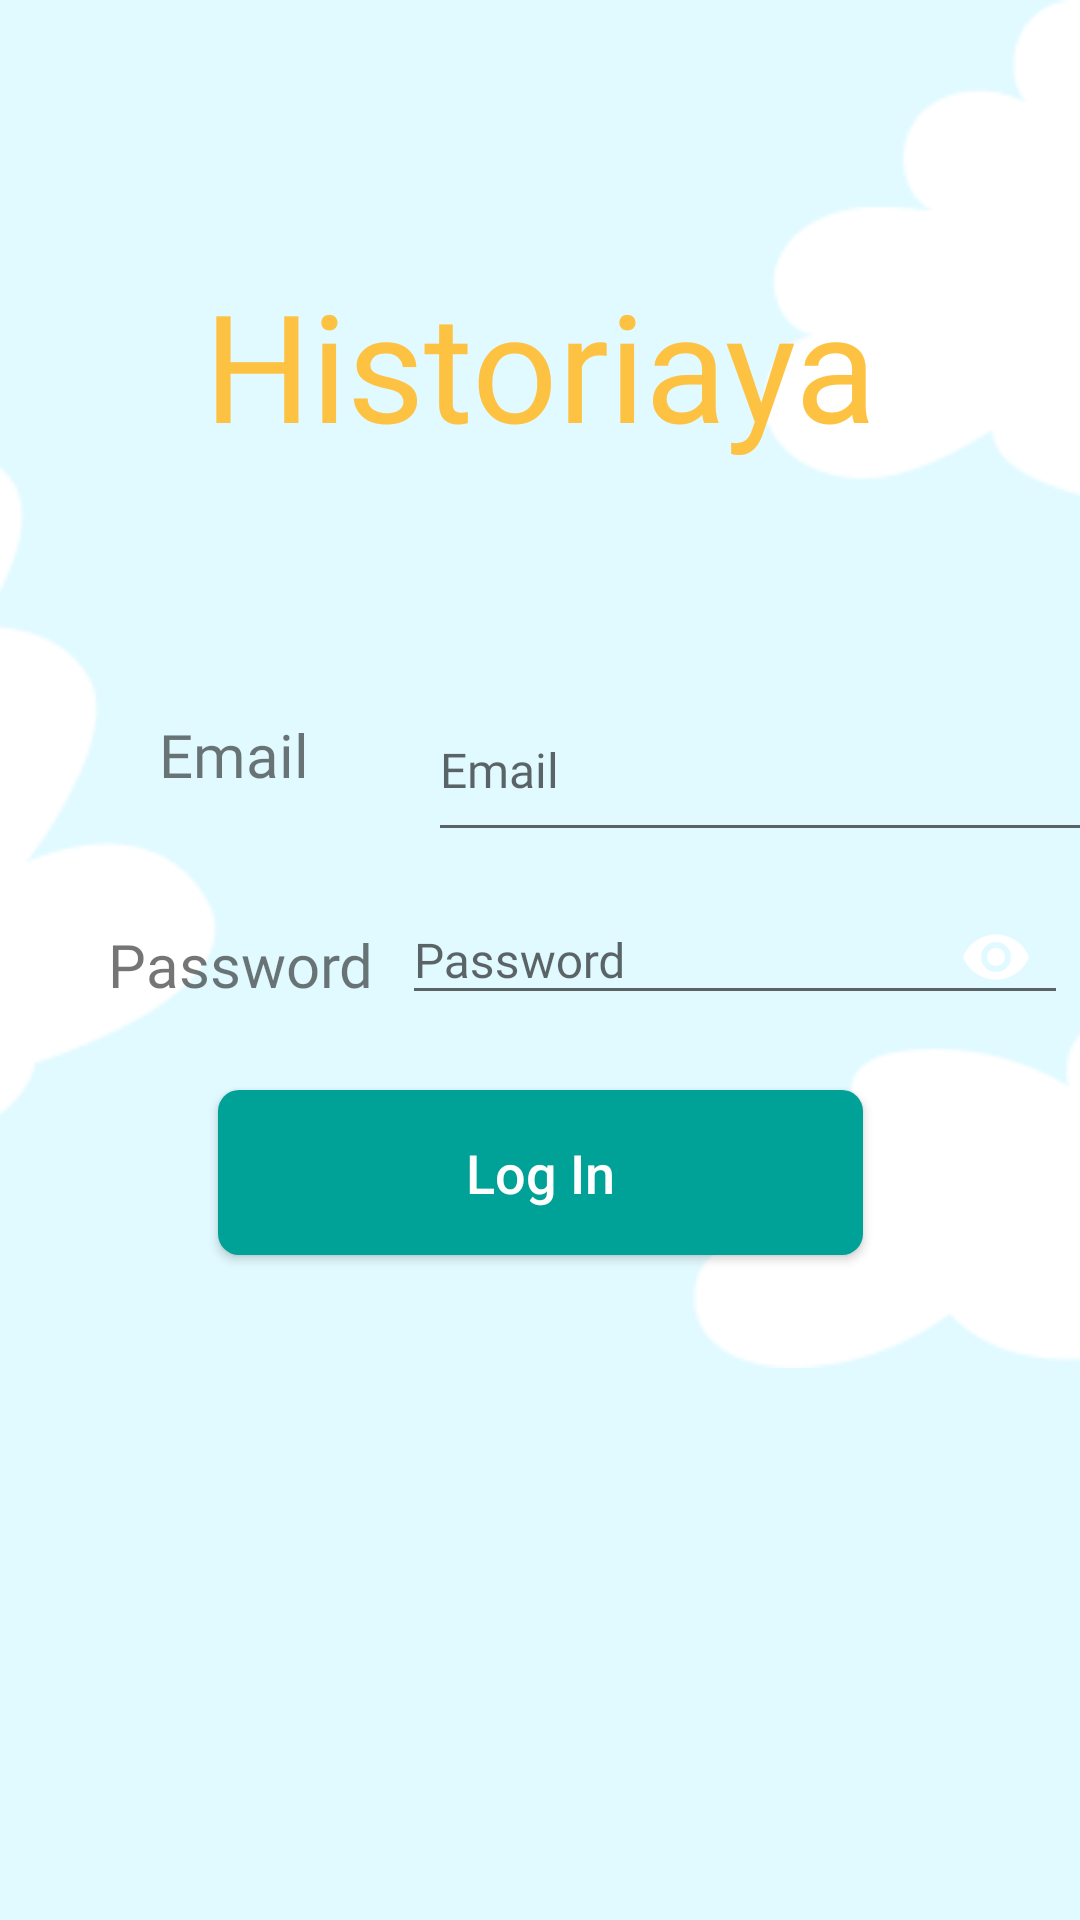

Produce the Android XML layout that renders to this screen, including the resource entries it uses.
<!-- AndroidManifest.xml: application theme Theme.StoreManager -->
<!-- res/layout/activity_log_in.xml -->
<?xml version="1.0" encoding="utf-8"?>
<androidx.constraintlayout.widget.ConstraintLayout xmlns:android="http://schemas.android.com/apk/res/android"
    xmlns:app="http://schemas.android.com/apk/res-auto"
    xmlns:tools="http://schemas.android.com/tools"
    android:layout_width="match_parent"
    android:layout_height="match_parent"
    android:orientation="vertical"
    android:background="#E1FAFF"
    tools:context=".Login">


    <ImageView
        android:id="@+id/cloud"
        android:layout_width="522dp"
        android:layout_height="456dp"
        android:contentDescription="@string/clouds"
        app:layout_constraintEnd_toEndOf="parent"
        app:layout_constraintHorizontal_bias="0.523"
        app:layout_constraintStart_toStartOf="parent"
        app:layout_constraintTop_toTopOf="parent"
        app:srcCompat="@drawable/cloud" />


    <TextView
        android:id="@+id/AppName"
        android:layout_width="350dp"
        android:layout_height="70dp"
        android:layout_marginTop="88dp"
        android:contentDescription="@string/AppName"
        android:fontFamily="@font/montserrat_alternates_extrabold"
        android:text="@string/AppName"
        android:textAlignment="center"
        android:textColor="@color/appname"
        android:textSize="50sp"
        app:layout_constraintEnd_toEndOf="parent"
        app:layout_constraintHorizontal_bias="0.491"
        app:layout_constraintStart_toStartOf="parent"
        app:layout_constraintTop_toTopOf="parent" />

    <TextView
        android:id="@+id/email"
        android:layout_width="100dp"
        android:layout_height="30dp"
        android:layout_marginStart="28dp"
        android:layout_marginTop="80dp"
        android:contentDescription="@string/email"
        android:fontFamily="@font/montserrat"
        android:text="@string/email"
        android:textAlignment="center"
        android:textSize="20sp"
        app:layout_constraintStart_toStartOf="parent"
        app:layout_constraintTop_toBottomOf="@+id/AppName" />

    <TextView
        android:id="@+id/password"
        android:layout_width="100dp"
        android:layout_height="30dp"
        android:layout_marginStart="30dp"
        android:layout_marginTop="40dp"
        android:layout_marginEnd="52dp"
        android:fontFamily="@font/montserrat"
        android:contentDescription="@string/password"
        android:text="@string/password"
        android:textAlignment="center"
        android:textSize="20sp"
        tools:ignore="MissingConstraints"
        app:layout_constraintHorizontal_bias="0.0"
        app:layout_constraintStart_toStartOf="parent"
        app:layout_constraintTop_toBottomOf="@+id/email" />


    <com.google.android.material.textfield.TextInputLayout
        android:id="@+id/inpass"
        android:layout_width="222dp"
        android:layout_height="wrap_content"
        app:layout_constraintEnd_toEndOf="parent"
        app:layout_constraintStart_toEndOf="@+id/password"
        app:layout_constraintTop_toBottomOf="@+id/inputemail"
        app:passwordToggleEnabled="true"
        app:endIconMode="password_toggle">

        <EditText
            android:id="@+id/inputpass"
            android:layout_width="match_parent"
            android:layout_height="wrap_content"
            android:fontFamily="@font/montserrat"
            android:hint="@string/password"
            android:inputType="textPassword"
            android:textSize="16sp" />

    </com.google.android.material.textfield.TextInputLayout>

    <ProgressBar
        android:id="@+id/progressbar"
        android:layout_width="50dp"
        android:layout_height="50dp"
        android:layout_marginTop="300dp"
        android:visibility="gone"
        app:layout_constraintEnd_toEndOf="parent"
        app:layout_constraintStart_toStartOf="parent"
        app:layout_constraintTop_toTopOf="parent" />


    <Button
        android:id="@+id/li"
        android:layout_width="215dp"
        android:layout_height="55dp"
        android:background="@drawable/startbuttonbg_ok"
        android:clickable="true"
        android:contextClickable="true"
        android:elevation="3dp"
        android:text="@string/LogIn"
        android:textAlignment="center"
        android:textAllCaps="false"
        android:textColor="@color/white"
        android:textSize="18sp"
        app:layout_constraintBottom_toBottomOf="parent"
        app:layout_constraintEnd_toEndOf="parent"
        app:layout_constraintStart_toStartOf="parent"
        app:layout_constraintTop_toTopOf="parent"
        app:layout_constraintVertical_bias="0.621" />


    <EditText
        android:id="@+id/inputemail"
        android:layout_width="222dp"
        android:layout_height="58dp"
        android:layout_marginTop="68dp"
        android:ems="10"
        android:fontFamily="@font/montserrat"
        android:hint="@string/email"
        android:inputType="textEmailAddress"
        android:textSize="16sp"
        app:layout_constraintEnd_toEndOf="@+id/cloud"
        app:layout_constraintHorizontal_bias="0.662"
        app:layout_constraintStart_toStartOf="parent"
        app:layout_constraintTop_toBottomOf="@+id/AppName" />


</androidx.constraintlayout.widget.ConstraintLayout>
<!-- resources referenced by this layout -->
<resources>
  <color name="appname">#FEC242</color>
  <color name="white">#FFFFFFFF</color>
  <!-- drawable cloud: png bitmap (drawable, 5944 bytes) -->
  <!-- drawable startbuttonbg_ok (drawable) -->
  <?xml version="1.0" encoding="utf-8"?>
  <selector xmlns:android="http://schemas.android.com/apk/res/android">
      <item android:state_pressed="true" android:drawable="@drawable/startbuttonbg_pressed"/>
      <item android:state_pressed="false" android:drawable="@drawable/startbuttonbg"/>
  </selector>
  <string name="AppName">Historiaya</string>
  <string name="LogIn">Log In</string>
  <string name="clouds">image</string>
  <string name="email">Email</string>
  <string name="password">Password</string>
  <style name="Theme.StoreManager" parent="Base.Theme.StoreManager" />
  <!-- drawable startbuttonbg_pressed (drawable) -->
  <?xml version="1.0" encoding="utf-8"?>
  <shape xmlns:android="http://schemas.android.com/apk/res/android" android:shape="rectangle">
      ;<solid android:color="@color/gray"/>
      <size android:width="226dp" android:height="55dp"/>
      <corners android:radius="7dp"/>
      <padding android:bottom="15dp" android:left="15dp" android:right="15dp" android:top="15dp"/>
  </shape>
  <!-- drawable startbuttonbg (drawable) -->
  <?xml version="1.0" encoding="utf-8"?>
  <shape xmlns:android="http://schemas.android.com/apk/res/android" android:shape="rectangle">
   ;<solid android:color="#00A197"/>
     <size android:width="226dp" android:height="55dp"/>
      <corners android:radius="7dp"/>
      <padding android:bottom="15dp" android:left="15dp" android:right="15dp" android:top="15dp"/>
  </shape>
  <style name="Base.Theme.StoreManager" parent="Theme.AppCompat.Light.NoActionBar">
          
          
      </style>
  <color name="gray">#8A8A8A</color>
</resources>
